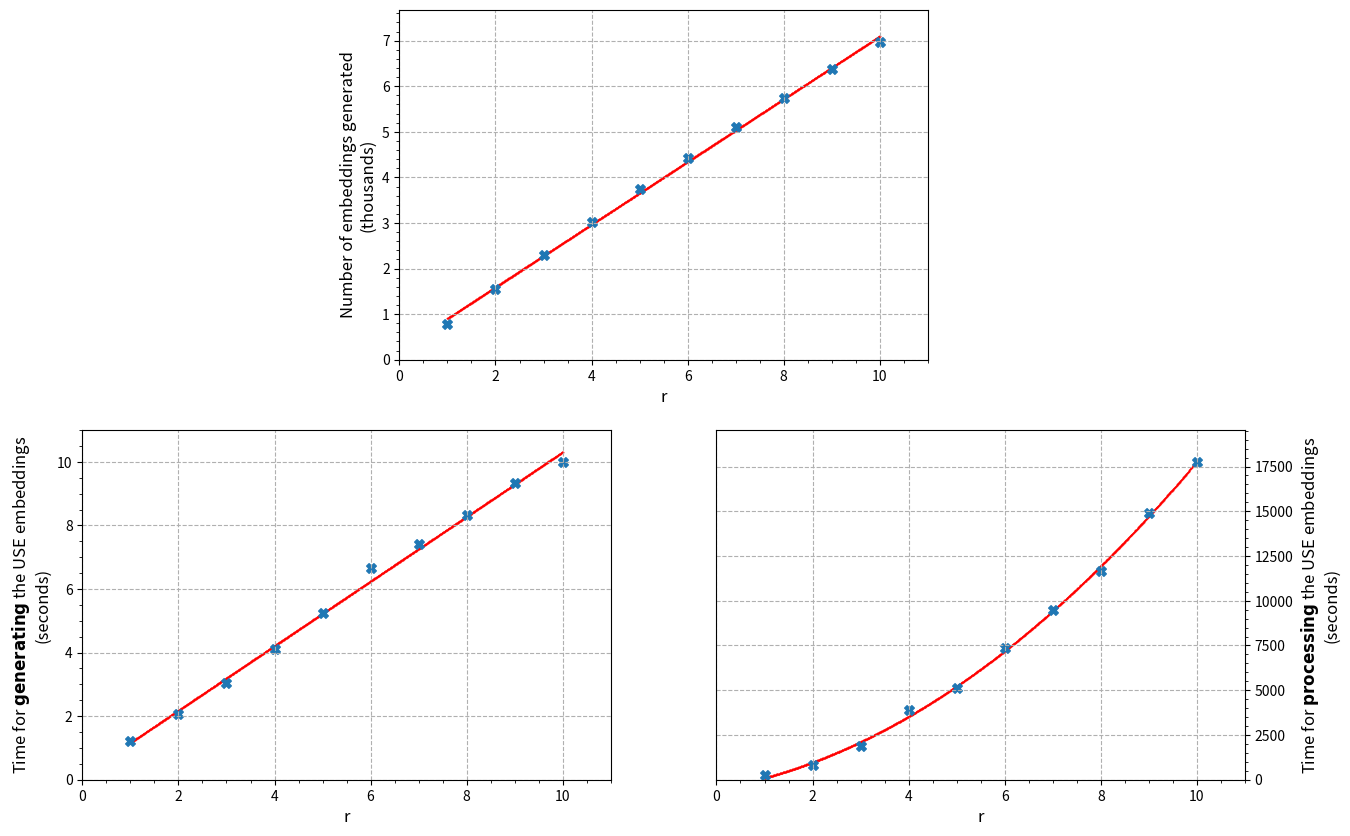

This figure's Python source:
import numpy as np
import matplotlib.pyplot as plt 
import matplotlib.gridspec as gridspec

fig = plt.figure(figsize=(15, 10))

gs = gridspec.GridSpec(2, 4)
gs.update(wspace=0.5)

x = [1, 2, 3, 4, 5, 6, 7, 8, 9, 10]
y_generate = [1.22, 2.08, 3.04, 4.1, 5.23, 6.66, 7.43, 8.33, 9.32, 10.01]
y_process = [254, 795, 1866, 3920, 5123, 7344, 9457, 11654, 14902, 17778]
y_embs = [.788, 1.556, 2.304, 3.032, 3.740, 4.428, 5.096, 5.744, 6.372, 6.980]


new_x = np.linspace(min(x), max(x), num=1000)
coefs_generate = np.polyfit(x,y_generate,1)
new_line_generate = np.polyval(coefs_generate, new_x)

coefs_process = np.polyfit(x,y_process,2)
new_line_process = np.polyval(coefs_process, new_x)

coefs_embs = np.polyfit(x,y_embs,1)
new_line_embs = np.polyval(coefs_embs, new_x)

ax1 = fig.add_subplot(gs[0, 1:3])
ax2 = fig.add_subplot(gs[1, :2])
ax3 = fig.add_subplot(gs[1, 2:])

ax1.scatter(new_x,new_line_embs,c='r', marker='^', s=0.2)
ax1.scatter(x,y_embs, marker='X', s=48)
ax1.set_xlim(0,max(x)+1)
ax1.set_ylim(0,max(y_embs) * 110 / 100)
ax1.set_xlabel('r', fontsize=12)
ax1.set_ylabel('Number of embeddings generated\n(thousands)', fontsize=12)
ax1.minorticks_on()
ax1.xaxis.grid(True, which='major', linestyle='--')
ax1.yaxis.grid(True, which='major', linestyle='--')


ax2.scatter(new_x,new_line_generate,c='r', marker='^', s=0.2)
ax2.scatter(x,y_generate, marker='X', s=48)
ax2.set_xlim(0,max(x)+1)
ax2.set_ylim(0,max(y_generate) * 110 / 100)
ax2.set_xlabel('r', fontsize=12)
ax2.set_ylabel(r'Time for $\mathbf{generating}$ the USE embeddings' '\n(seconds)', fontsize=12)
ax2.minorticks_on()
ax2.xaxis.grid(True, which='major', linestyle='--')
ax2.yaxis.grid(True, which='major', linestyle='--')


ax3.scatter(new_x,new_line_process,c='r', marker='^', s=0.2)
ax3.scatter(x,y_process, marker='X', s=48)
ax3.set_xlim(0,max(x)+1)
ax3.set_ylim(0,max(y_process) * 110 / 100)
ax3.set_xlabel('r', fontsize=12)
ax3.set_ylabel(r'Time for $\mathbf{processing}$ the USE embeddings' '\n(seconds)', fontsize=12)
ax3.minorticks_on()
ax3.xaxis.grid(True, which='major', linestyle='--')
ax3.yaxis.grid(True, which='major', linestyle='--')
ax3.yaxis.set_label_position("right")
ax3.yaxis.tick_right()

fig.tight_layout()
plt.show()